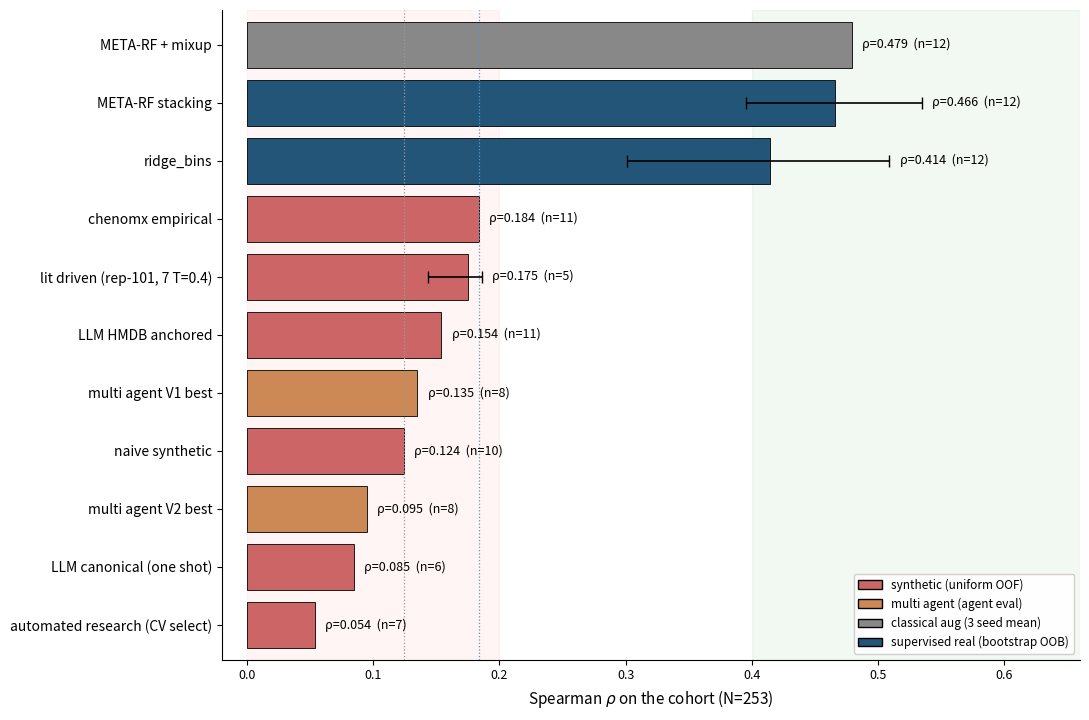

Generate this figure with matplotlib:
"""Synth-real gap closure figure. Entries are annotated with evaluation protocol via color."""
import matplotlib
matplotlib.use("Agg")
import matplotlib.pyplot as plt
from matplotlib.patches import Patch
from matplotlib.lines import Line2D
import numpy as np


PROTOCOL_COLORS = {
    "uniform":  "#cc6666",  # synthetic, single shot OOF, n_synth=5000
    "agent":    "#cc8855",  # multi agent internal evaluation
    "real_aug": "#888888",  # 3 seed mean on real cohort
    "real_oob": "#225577",  # bootstrap OOB on real cohort
}


def make_gap_closure_figure(output_dir="."):
    # (name, rho, n, protocol, lo, hi)
    methods = [
        ("automated research (CV select)",   0.054,  7, "uniform", None, None),
        ("LLM canonical (one shot)",         0.085,  6, "uniform", None, None),
        ("multi agent V2 best",              0.095,  8, "agent",   None, None),
        ("naive synthetic",                  0.124, 10, "uniform", None, None),
        ("multi agent V1 best",              0.135,  8, "agent",   None, None),
        ("LLM HMDB anchored",                0.154, 11, "uniform", None, None),
        ("lit driven (rep-101, 7 T=0.4)",    0.175,  5, "uniform", 0.143, 0.186),
        ("chenomx empirical",                0.184, 11, "uniform", None, None),
        ("ridge_bins",                       0.414, 12, "real_oob",0.301, 0.509),
        ("META-RF stacking",                 0.466, 12, "real_oob",0.395, 0.535),
        ("META-RF + mixup",                  0.479, 12, "real_aug",None, None),
    ]

    fig, ax = plt.subplots(figsize=(11, 7.3))
    y = np.arange(len(methods))
    rhos = [m[1] for m in methods]
    cols = [PROTOCOL_COLORS[m[3]] for m in methods]

    bars = ax.barh(y, rhos, color=cols, edgecolor="black", linewidth=0.6)
    for i, (name, r, n, proto, lo, hi) in enumerate(methods):
        if lo is not None and hi is not None:
            ax.errorbar(r, y[i], xerr=[[r - lo], [hi - r]],
                        fmt="none", ecolor="black", capsize=4,
                        lw=1.2, zorder=4)
        ax.text(max(r, hi or r) + 0.008, y[i],
                f"ρ={r:.3f}  (n={n})",
                va="center", fontsize=9)

    labels = [m[0] for m in methods]
    ax.set_yticks(y)
    ax.set_yticklabels(labels, fontsize=10)
    ax.set_xlabel(r"Spearman $\rho$ on the cohort (N=253)",
                  fontsize=11)
    ax.set_xlim(-0.02, 0.66)
    ax.set_ylim(-0.6, len(methods) - 0.4)

    ax.axvspan(0, 0.20, alpha=0.04, color="red", zorder=0)
    ax.axvspan(0.40, 0.66, alpha=0.05, color="green", zorder=0)

    ax.axvline(0.124, color="#999", lw=0.9, ls=":")
    ax.axvline(0.184, color="#5599cc", lw=0.9, ls=":")

    proto_legend = [
        Patch(facecolor=PROTOCOL_COLORS["uniform"], edgecolor="black",
              label="synthetic (uniform OOF)"),
        Patch(facecolor=PROTOCOL_COLORS["agent"], edgecolor="black",
              label="multi agent (agent eval)"),
        Patch(facecolor=PROTOCOL_COLORS["real_aug"], edgecolor="black",
              label="classical aug (3 seed mean)"),
        Patch(facecolor=PROTOCOL_COLORS["real_oob"], edgecolor="black",
              label="supervised real (bootstrap OOB)"),
    ]
    ax.legend(handles=proto_legend, loc="lower right", fontsize=8.5,
              framealpha=0.92)

    ax.set_title("")

    ax.spines["top"].set_visible(False)
    ax.spines["right"].set_visible(False)
    ax.tick_params(axis="x", labelsize=9)

    plt.tight_layout()
    plt.savefig(f"{output_dir}/fig_gap_closure.png", dpi=150,
                bbox_inches="tight")
    plt.savefig(f"{output_dir}/fig_gap_closure.pdf",
                bbox_inches="tight")
    plt.close()
    print(f"Saved fig_gap_closure.png + .pdf in {output_dir}")


if __name__ == "__main__":
    make_gap_closure_figure(".")
